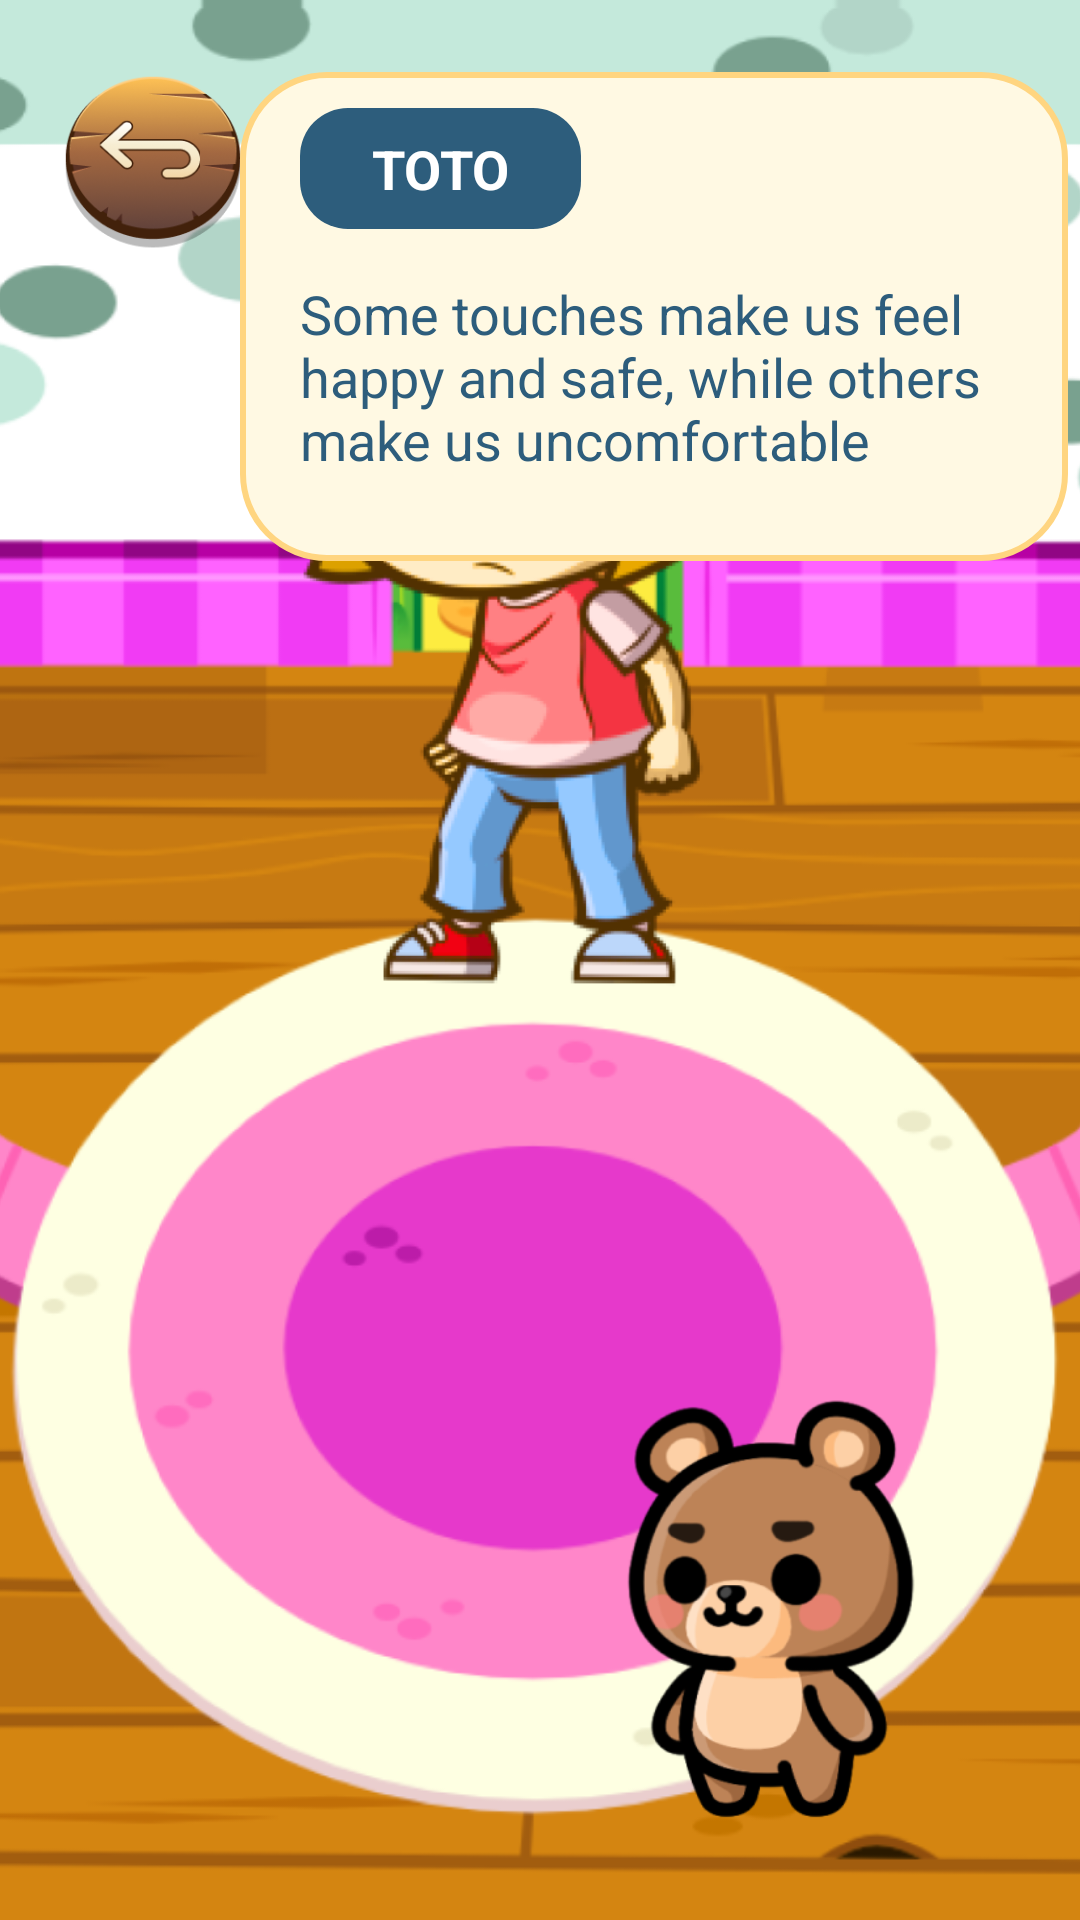

This screen was rendered from an Android layout file. Write that file and the resources it references.
<!-- AndroidManifest.xml: application theme Theme.AntiSoch -->
<!-- res/layout/activity_level_one.xml -->
<?xml version="1.0" encoding="utf-8"?>
<androidx.constraintlayout.widget.ConstraintLayout xmlns:android="http://schemas.android.com/apk/res/android"
    xmlns:app="http://schemas.android.com/apk/res-auto"
    xmlns:tools="http://schemas.android.com/tools"
    android:id="@+id/levelOneRoot"
    android:layout_width="match_parent"
    android:layout_height="match_parent">


    
    <ImageView
        android:id="@+id/backgroundImage"
        android:layout_width="0dp"
        android:layout_height="0dp"
        android:src="@drawable/level1_background"
        android:scaleType="centerCrop"
        android:contentDescription="Background"
        app:layout_constraintTop_toTopOf="parent"
        app:layout_constraintBottom_toBottomOf="parent"
        app:layout_constraintStart_toStartOf="parent"
        app:layout_constraintEnd_toEndOf="parent" />

    

    <ImageButton
        android:id="@+id/btnBackMap"
        android:layout_width="70dp"
        android:layout_height="70dp"
        android:layout_gravity="top|start"
        android:layout_margin="16dp"
        android:background="@null"
        android:scaleType="centerCrop"
        android:src="@drawable/back_button"
        app:layout_constraintBottom_toBottomOf="parent"
        app:layout_constraintEnd_toEndOf="parent"
        app:layout_constraintHorizontal_bias="0.0"
        app:layout_constraintStart_toStartOf="parent"
        app:layout_constraintTop_toTopOf="parent"
        app:layout_constraintVertical_bias="0.0" />

    <androidx.constraintlayout.widget.ConstraintLayout
        android:id="@+id/characterLayout"
        android:layout_width="360dp"
        android:layout_height="309dp"
        app:layout_constraintTop_toTopOf="parent"
        app:layout_constraintBottom_toBottomOf="parent"
        app:layout_constraintStart_toStartOf="parent"
        app:layout_constraintEnd_toEndOf="parent"
        app:layout_constraintVertical_bias="0.1"
        app:layout_constraintHorizontal_bias="0.5">

        <ImageView
            android:id="@+id/characterImage"
            android:layout_width="399dp"
            android:layout_height="343dp"
            android:contentDescription="Main Character"
            android:src="@drawable/character_girl"
            app:layout_constraintBottom_toBottomOf="parent"
            app:layout_constraintEnd_toEndOf="parent"
            app:layout_constraintHorizontal_bias="0.0"
            app:layout_constraintStart_toStartOf="parent"
            app:layout_constraintTop_toTopOf="parent"
            app:layout_constraintVertical_bias="0.0" />

        <Button
            android:id="@+id/headButton"
            android:layout_width="146dp"
            android:layout_height="69dp"
            android:layout_marginTop="5dp"
            android:background="@android:color/transparent"
            android:contentDescription="Head Button"
            android:visibility="invisible"
            app:layout_constraintBottom_toBottomOf="parent"
            app:layout_constraintEnd_toEndOf="parent"
            app:layout_constraintHorizontal_bias="0.453"
            app:layout_constraintStart_toStartOf="parent"
            app:layout_constraintTop_toTopOf="parent"
            app:layout_constraintVertical_bias="0.089" />

        <Button
            android:id="@+id/chestButton"
            android:layout_width="68dp"
            android:layout_height="56dp"
            android:background="@android:color/transparent"
            android:contentDescription="Chest Button"
            android:visibility="invisible"
            app:layout_constraintBottom_toBottomOf="@+id/characterImage"
            app:layout_constraintEnd_toEndOf="parent"
            app:layout_constraintStart_toStartOf="parent"
            app:layout_constraintTop_toTopOf="parent"
            app:layout_constraintVertical_bias="0.554" />

        <Button
            android:id="@+id/privatepartButton"
            android:layout_width="68dp"
            android:layout_height="39dp"
            android:background="@android:color/transparent"
            android:contentDescription="Private Part Button"
            android:visibility="invisible"
            app:layout_constraintBottom_toBottomOf="@+id/characterImage"
            app:layout_constraintEnd_toEndOf="parent"
            app:layout_constraintStart_toStartOf="parent"
            app:layout_constraintTop_toTopOf="parent"
            app:layout_constraintVertical_bias="0.707" />

        
    </androidx.constraintlayout.widget.ConstraintLayout>

    
    <ImageView
        android:id="@+id/bearMascot"
        android:layout_width="160dp"
        android:layout_height="179dp"
        android:layout_marginEnd="4dp"
        android:layout_marginBottom="16dp"
        android:contentDescription="Bear Mascot"
        android:src="@drawable/bear_mascot"
        app:layout_constraintBottom_toBottomOf="parent"
        app:layout_constraintEnd_toEndOf="parent" />

    
    <LinearLayout
        android:id="@+id/dialogueContainer"
        android:layout_width="276dp"
        android:layout_height="163dp"
        android:layout_marginTop="24dp"
        android:layout_marginEnd="4dp"
        android:background="@drawable/dialogue_box_bg"
        android:orientation="vertical"
        android:padding="4dp"
        app:layout_constraintEnd_toEndOf="parent"
        app:layout_constraintTop_toTopOf="parent">

        
        <TextView
            android:id="@+id/speakerName"
            android:layout_width="wrap_content"
            android:layout_height="wrap_content"
            android:layout_marginStart="16dp"
            android:layout_marginTop="8dp"
            android:background="@drawable/speaker_name_bg"
            android:paddingHorizontal="24dp"
            android:paddingVertical="8dp"
            android:text="TOTO"
            android:textColor="#FFFFFF"
            android:textSize="18sp"
            android:textStyle="bold" />

        
        <TextView
            android:id="@+id/dialogueText"
            android:layout_width="280dp"
            android:layout_height="wrap_content"
            android:layout_marginTop="4dp"
            android:layout_marginBottom="8dp"
            android:paddingHorizontal="16dp"
            android:paddingVertical="12dp"
            android:text="Some touches make us feel happy and safe, while others make us uncomfortable"
            android:textColor="#2D5D7C"
            android:textSize="18sp" />
    </LinearLayout>
</androidx.constraintlayout.widget.ConstraintLayout>
<!-- resources referenced by this layout -->
<resources>
  <!-- drawable back_button: png bitmap (drawable, 20948 bytes) -->
  <!-- drawable bear_mascot: png bitmap (drawable, 41987 bytes) -->
  <!-- drawable character_girl: png bitmap (drawable, 139443 bytes) -->
  <!-- drawable dialogue_box_bg (drawable) -->
  <?xml version="1.0" encoding="utf-8"?>
  <shape xmlns:android="http://schemas.android.com/apk/res/android">
      <solid android:color="#FFF9E3" /> 
      <corners android:radius="28dp" /> 
      <stroke android:width="2dp" android:color="#FFD580" /> 
      <padding android:left="16dp" android:top="16dp" android:right="16dp" android:bottom="16dp" />
  </shape>
  <!-- drawable level1_background: png bitmap (drawable, 448011 bytes) -->
  <!-- drawable speaker_name_bg (drawable) -->
  <?xml version="1.0" encoding="utf-8"?>
  <shape xmlns:android="http://schemas.android.com/apk/res/android">
      <solid android:color="#2D5D7C" /> 
      <corners android:radius="16dp" /> 
  </shape>
  <style name="Theme.AntiSoch" parent="Theme.MaterialComponents.Light.NoActionBar">
          
          <item name="colorPrimary">@color/purple_500</item>
          <item name="colorPrimaryVariant">@color/purple_700</item>
          <item name="colorOnPrimary">@color/white</item>
          
          <item name="colorSecondary">@color/teal_200</item>
          <item name="colorSecondaryVariant">@color/teal_700</item>
          <item name="colorOnSecondary">@color/black</item>
          
          <item name="android:statusBarColor">@color/purple_700</item>
      </style>
  <color name="purple_500">#9370DB</color>
  <color name="purple_700">#7B68EE</color>
  <color name="white">#FFFFFFFF</color>
  <color name="teal_200">#FF03DAC5</color>
  <color name="teal_700">#FF018786</color>
  <color name="black">#FF000000</color>
</resources>
